Run: headless pygame with SDL's dummy video driver; simulated clock (each Clock.tick advances the game by its frame time, no real sleeping); random seed 0; keys injected as events and as key.get_pressed() state; no mouse input.
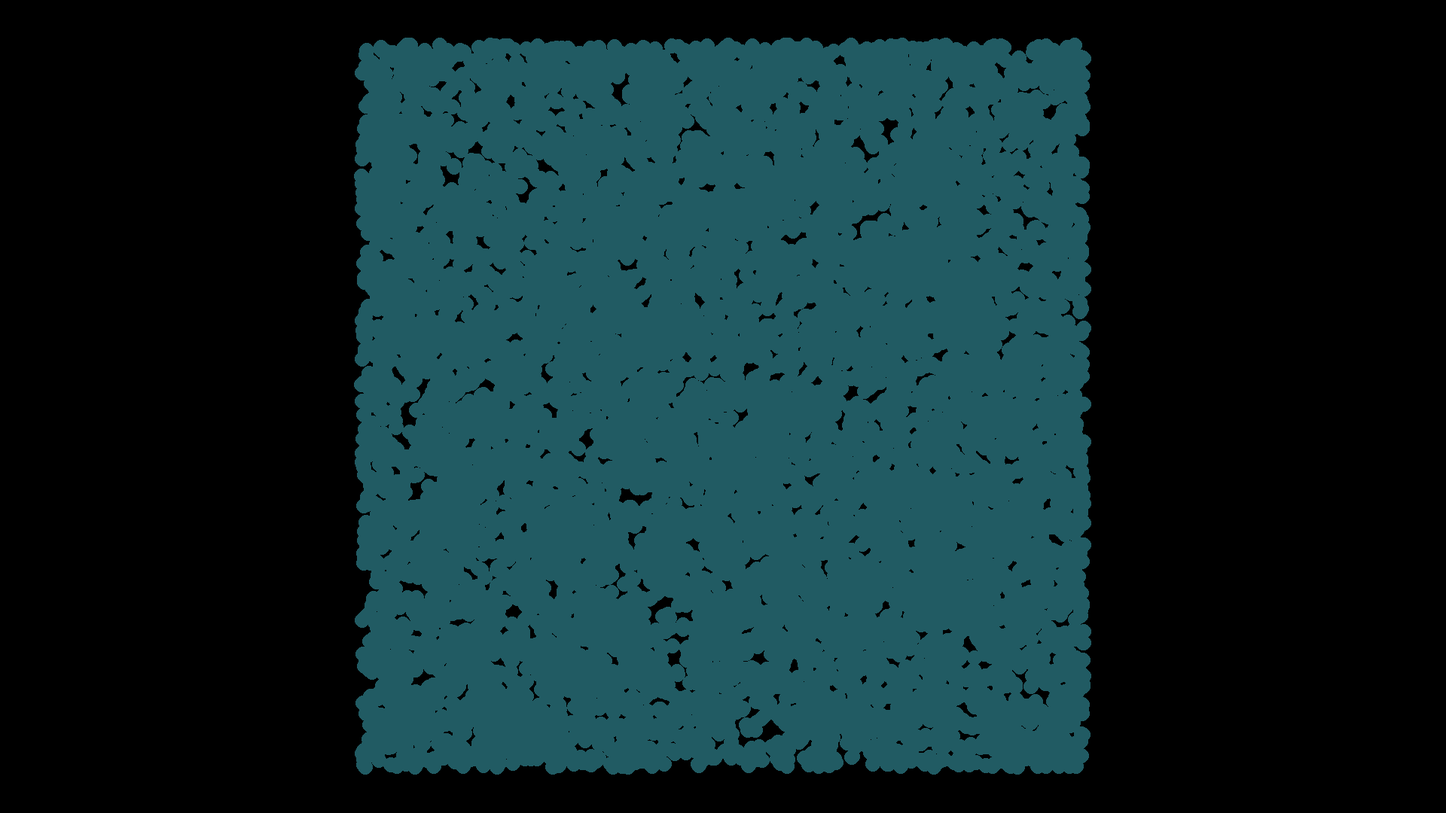
Frame 1 of 4 · flips 1–60 · no input
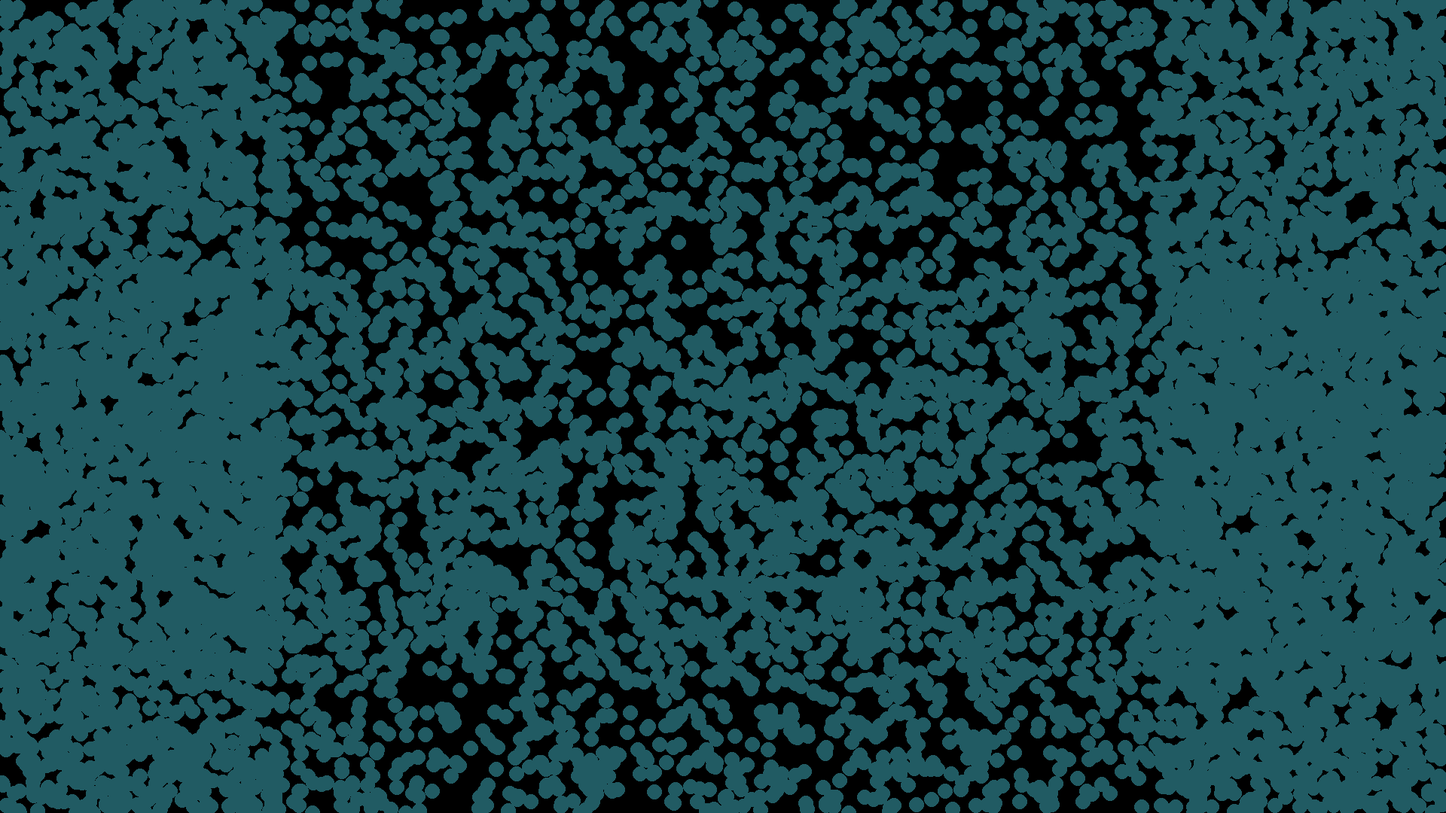
Frame 2 of 4 · flips 61–180 · tapped SPACE, RETURN · held RIGHT (→), D
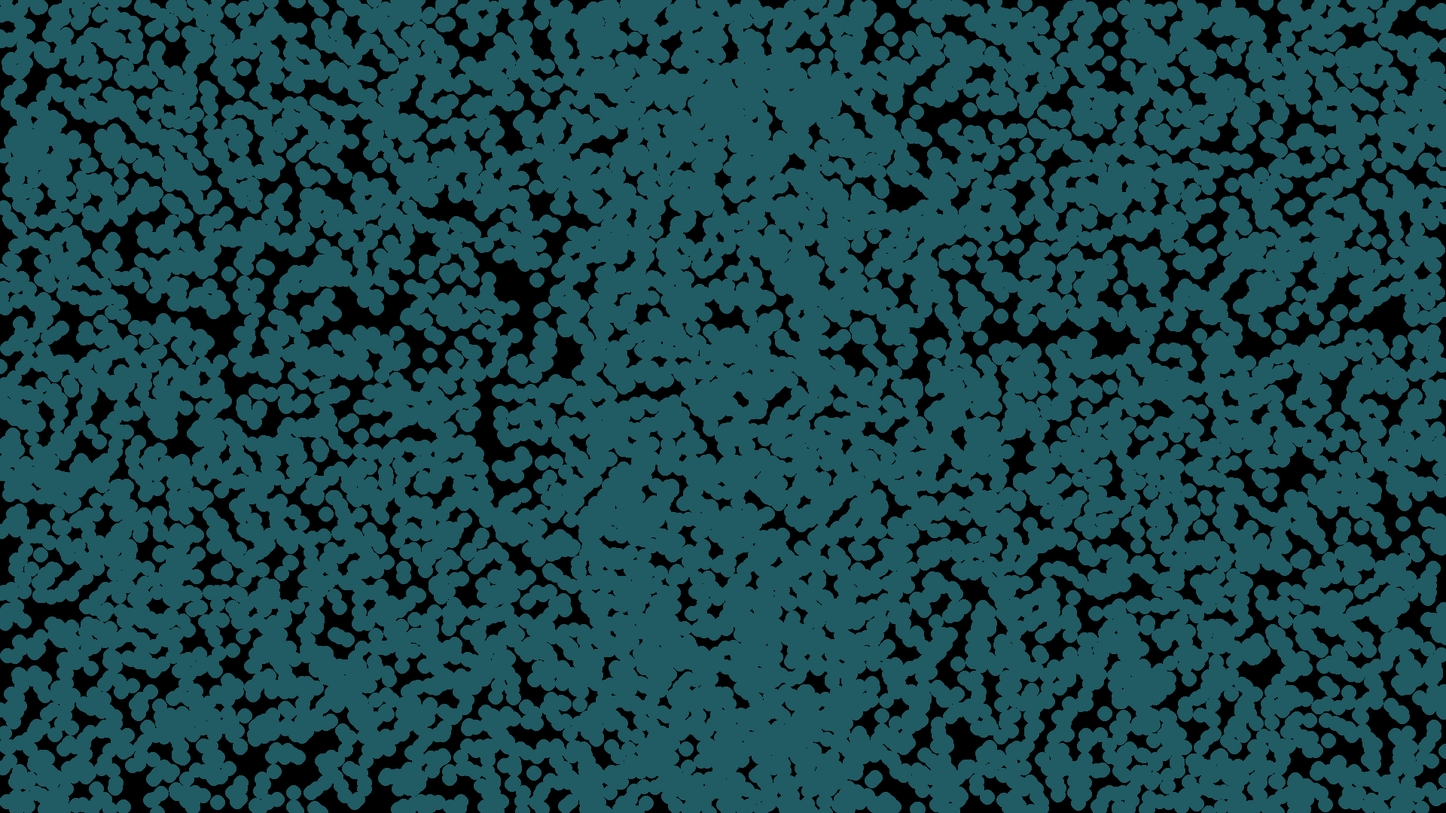
Frame 3 of 4 · flips 181–300 · held DOWN (↓), S
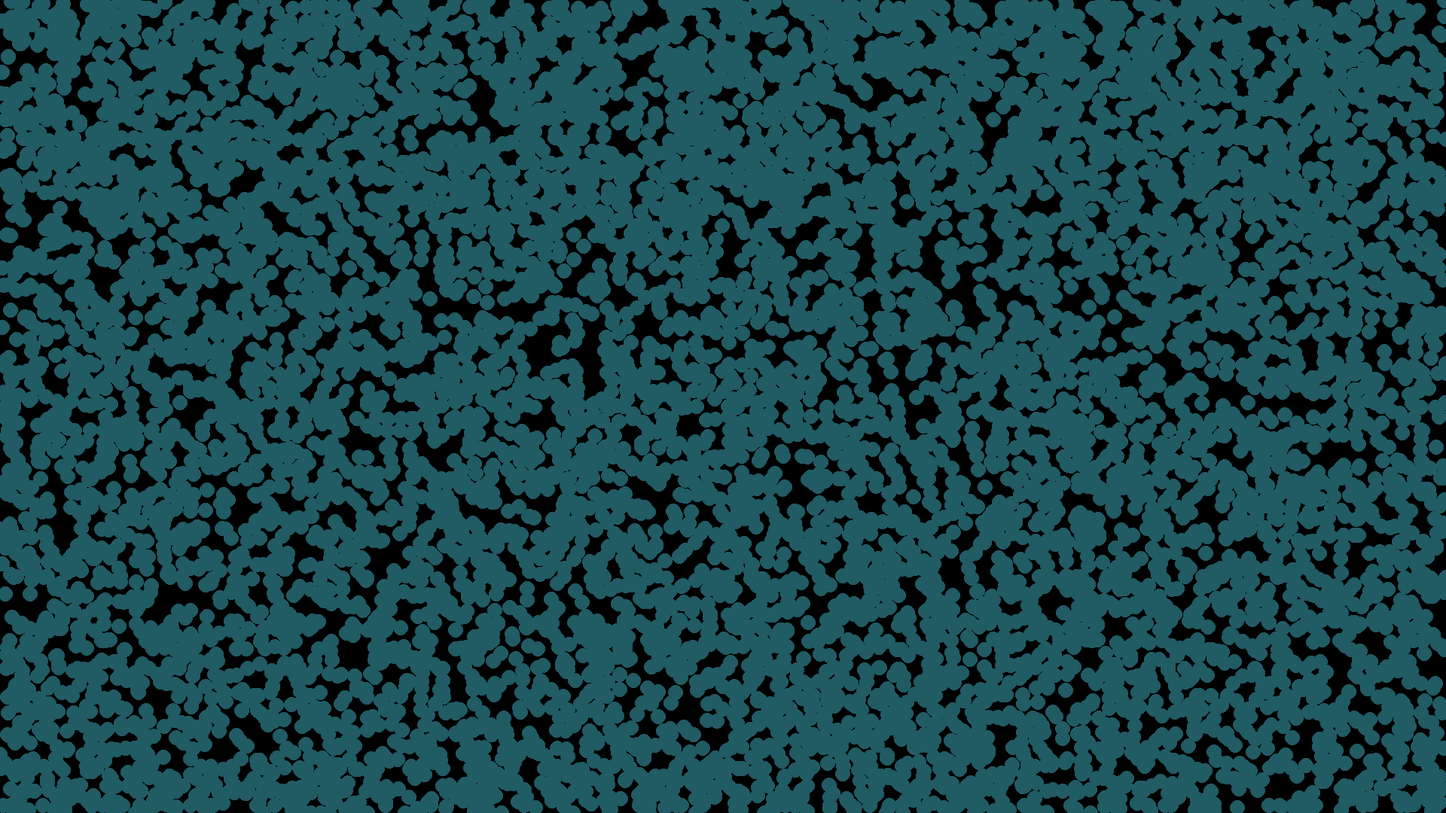
Frame 4 of 4 · flips 301–420 · held LEFT (←), A, UP (↑), W

The pygame program that drew these frames:

import pygame
import random
import time

# ----------------------------------------------------
# L'APPROCHE POO CLASSIQUE (L'Objet au centre de tout)
# ----------------------------------------------------
class Ball:
    def __init__(self, x, y, vx, vy):
        self.x = x
        self.y = y
        self.vx = vx
        self.vy = vy
        self.color = (33, 91, 99) # BK_LIGHTBLUE
        self.size = 10

    def update(self, dt, screen_width, screen_height):
        # 1. On applique la vitesse
        self.x += self.vx * dt
        self.y += self.vy * dt

        # 2. Les rebonds
        if self.y >= screen_height:
            self.y = screen_height
            self.vy *= -0.8
        elif self.y <= 0:
            self.y = 0
            self.vy *= -1.0

        if self.x >= screen_width:
            self.x = screen_width
            self.vx *= -0.8
        elif self.x <= 0:
            self.x = 0
            self.vx *= -0.8

    def draw(self, screen):
        # Rendu individuel
        pygame.draw.circle(screen, self.color, (self.x, self.y), self.size)


def main():
    pygame.init()
    screen_width, screen_height = 1920, 1080
    screen = pygame.display.set_mode((screen_width, screen_height))
    clock = pygame.time.Clock()

    # On crée une liste de 10 000 objets "Ball"
    print("Création des 10 000 objets... (Ça peut prendre un instant)")
    balls = []
    for _ in range(10000):
        b = Ball(
            x = screen_width / 2, 
            y = screen_height / 2, 
            vx = random.uniform(-500, 500), 
            vy = random.uniform(-500, 500)
        )
        balls.append(b)

    running = True
    while running:
        dt = clock.tick(0) / 1000.0 # tick(0) désactive la limite de FPS !

        for event in pygame.event.get():
            if event.type == pygame.QUIT:
                running = False

        # --- CHRONO DE LA LOGIQUE ---
        
        
        # Le cauchemar du processeur : La boucle FOR en Python pur
        for b in balls:
            b.update(dt, screen_width, screen_height)
            
        

        start_time = time.perf_counter()
        # --- RENDU ---
        screen.fill((0, 0, 0))
        for b in balls:
            b.draw(screen)
        logic_time = (time.perf_counter() - start_time) * 1000 # En millisecondes

        # Affichage du framerate
        fps = clock.get_fps()
        pygame.display.set_caption(f"POO Benchmark - FPS: {int(fps)} | Temps Logique: {logic_time:.2f} ms")
        
        pygame.display.flip()

    pygame.quit()

if __name__ == "__main__":
    main()
